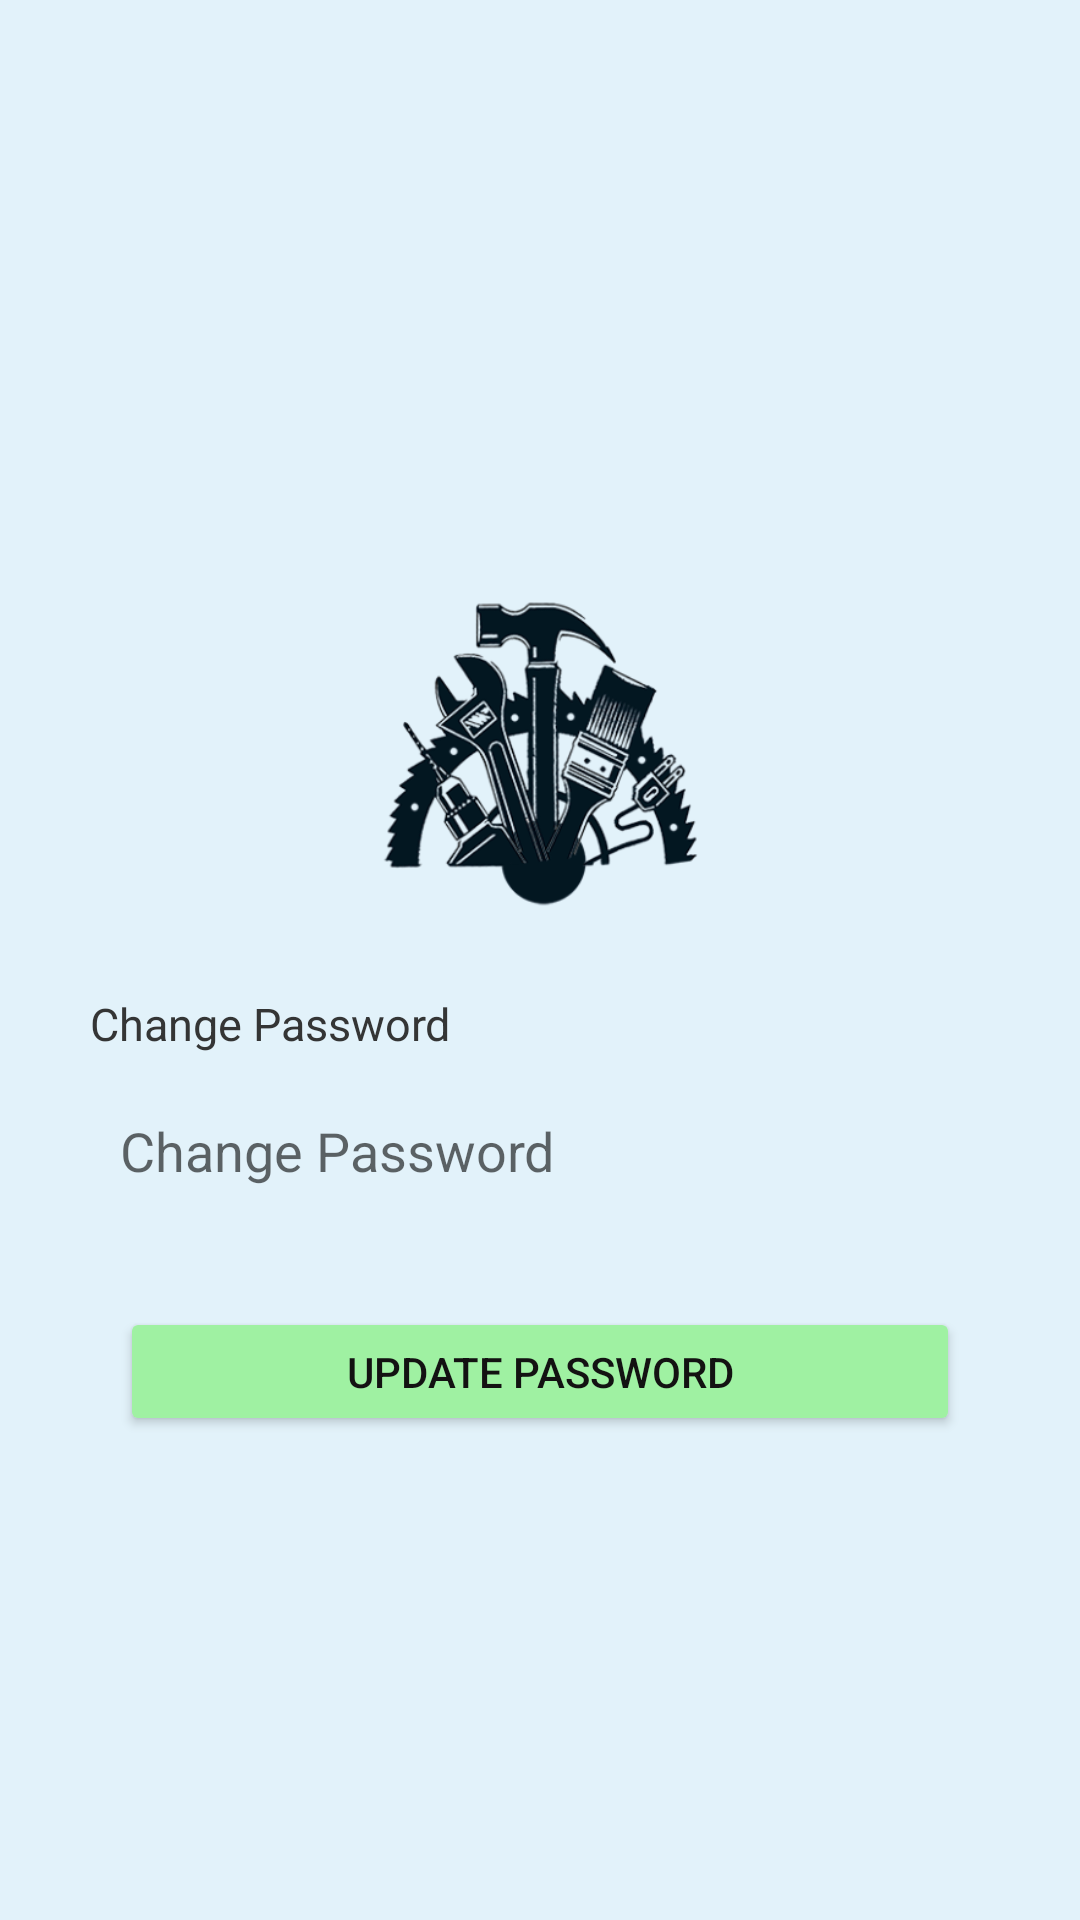

Write the Android layout XML for this screen, with the resource values it uses.
<!-- AndroidManifest.xml: application theme AppTheme -->
<!-- res/layout/activity_changepwd.xml -->
<?xml version="1.0" encoding="utf-8"?>
<ScrollView
    android:layout_width="match_parent"
    android:layout_height="match_parent"
    android:background="#E2F2FA"
    xmlns:android="http://schemas.android.com/apk/res/android">
    <LinearLayout
        xmlns:android="http://schemas.android.com/apk/res/android"
        android:orientation="vertical"
        android:layout_gravity="center"
        android:layout_width="match_parent"
        android:layout_height="match_parent">

        <ImageView
            android:layout_width="150dp"
            android:layout_height="150dp"
            android:layout_marginTop="10dp"
            android:layout_gravity="center"
            android:src="@drawable/logoo"/>

        <TextView
            android:id="@+id/tv_pwd"
            android:text="Change Password"
            android:layout_gravity="left"
            android:layout_marginLeft="30dp"
            android:layout_marginTop="10dp"
            android:textColor="#343535"
            android:textSize="15dp"
            android:layout_width="wrap_content"
            android:layout_height="wrap_content" />


        <EditText
            android:id="@+id/et_change_pass"
            android:singleLine="true"
            android:background="@drawable/edittext"
            android:layout_marginTop="10dp"
            android:padding="10dp"
            android:hint="Change Password"
            android:layout_marginRight="30dp"
            android:layout_marginLeft="30dp"
            android:layout_width="match_parent"
            android:layout_height="wrap_content" />



        <Button
            android:id="@+id/btn_update"
            android:text="Update Password"
            android:layout_marginTop="30dp"
            android:layout_marginLeft="40dp"
            android:layout_marginRight="40dp"
            android:textColor="#131212"
            android:layout_width="match_parent"
            android:layout_height="43dp"
            android:backgroundTint="#9FF1A2" />

    </LinearLayout>
</ScrollView>
<!-- resources referenced by this layout -->
<resources>
  <!-- drawable logoo: png bitmap (drawable-v24, 78995 bytes) -->
  <style name="AppTheme" parent="Theme.AppCompat.Light.DarkActionBar">
          
          <item name="colorPrimary">@color/colorPrimary</item>
          <item name="colorPrimaryDark">@color/colorPrimaryDark</item>
          <item name="colorAccent">@color/colorAccent</item>
      </style>
  <color name="colorPrimary">#56839d</color>
  <color name="colorPrimaryDark">#225776</color>
  <color name="colorAccent">#03DAC5</color>
</resources>
